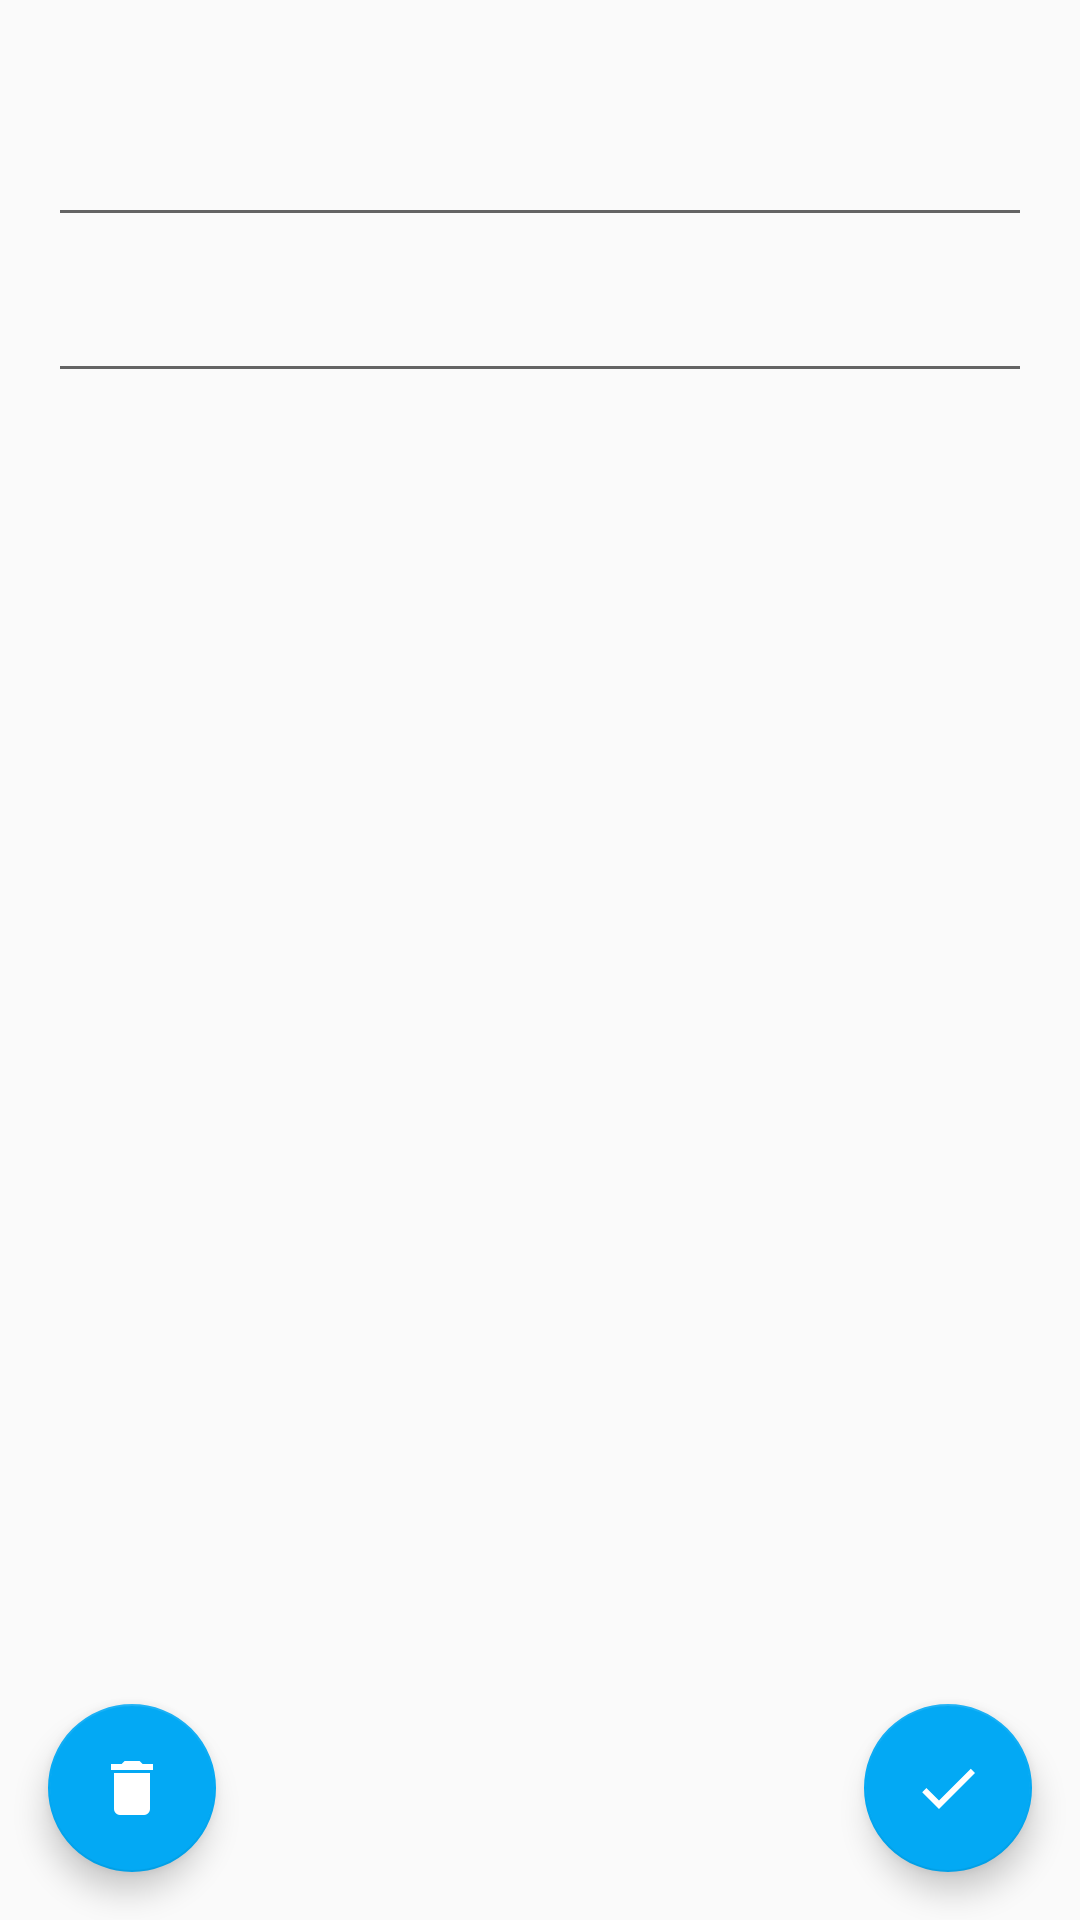

Reconstruct the res/layout file that produces this screen, plus the resources it refers to.
<!-- AndroidManifest.xml: application theme AppTheme -->
<!-- res/layout/activity_detail.xml -->
<?xml version="1.0" encoding="utf-8"?>
<android.support.design.widget.CoordinatorLayout xmlns:android="http://schemas.android.com/apk/res/android"
    xmlns:app="http://schemas.android.com/apk/res-auto"
    xmlns:tools="http://schemas.android.com/tools"
    android:id="@+id/activity_edit"
    android:layout_width="match_parent"
    android:layout_height="match_parent"
    tools:context="com.example.joshuansu.myapplication.adapter.DetailActivity">

    <RelativeLayout
        android:id="@+id/content"
        android:layout_width="match_parent"
        android:layout_height="match_parent"
        android:padding="@dimen/activity_vertical_margin">

        <TextView
            android:id="@+id/detail_date"
            android:layout_width="match_parent"
            android:layout_height="wrap_content"
            android:layout_alignParentTop="true"
            android:textAppearance="@style/Base.TextAppearance.AppCompat.Small"
            tools:text="@string/detail_date" />

        <EditText
            android:id="@+id/title_field"
            android:layout_width="match_parent"
            android:layout_height="wrap_content"
            android:layout_alignParentStart="true"
            android:layout_below="@+id/detail_date"
            android:ellipsize="end"
            android:lines="1"
            android:textAppearance="@style/Base.TextAppearance.AppCompat.Title"
            tools:text="todo title will be here and if it is long AF it will be hidden"
            android:autofillHints="Titulo" />

        <EditText
            android:id="@+id/content_field"
            android:layout_width="match_parent"
            android:layout_height="wrap_content"
            android:layout_alignParentStart="true"
            android:layout_below="@+id/title_field"
            android:layout_marginTop="16dp"
            android:maxHeight="300dp"
            android:textAppearance="@style/Base.TextAppearance.AppCompat.Body1"
            tools:text="notes of the todo, this is a sample text.\ncan contain end of lines\nsomething here" />

    </RelativeLayout>

    <android.support.design.widget.FloatingActionButton
        android:id="@+id/delete_fab"
        android:layout_width="wrap_content"
        android:layout_height="wrap_content"
        android:layout_alignParentStart="true"
        android:layout_alignParentTop="true"
        android:layout_margin="16dp"
        android:src="@drawable/ic_trash_white"
        app:layout_anchor="@id/content"
        app:layout_anchorGravity="bottom|left"
        android:layout_marginBottom="24dp"/>

    <android.support.design.widget.FloatingActionButton
        android:id="@+id/save_fab"
        android:layout_width="wrap_content"
        android:layout_height="wrap_content"
        android:layout_alignParentStart="true"
        android:layout_alignParentTop="true"
        android:layout_margin="16dp"
        android:src="@drawable/ic_done_white"
        app:layout_anchor="@id/content"
        app:layout_anchorGravity="bottom|right|end" />

    <android.support.design.widget.FloatingActionButton
        android:id="@+id/edit_fab"
        android:layout_width="wrap_content"
        android:layout_height="wrap_content"
        android:layout_alignParentStart="true"
        android:layout_alignParentTop="true"
        android:layout_margin="16dp"
        android:src="@drawable/ic_edit_white"
        android:visibility="invisible"
        app:layout_anchor="@id/content"
        app:layout_anchorGravity="bottom|right|end" />

</android.support.design.widget.CoordinatorLayout>
<!-- resources referenced by this layout -->
<resources>
  <dimen name="activity_vertical_margin">16sp</dimen>
  <!-- drawable ic_done_white (drawable) -->
  <vector xmlns:android="http://schemas.android.com/apk/res/android"
      android:width="24dp"
      android:height="24dp"
      android:viewportHeight="24.0"
      android:viewportWidth="24.0">
      <path
          android:fillColor="@android:color/white"
          android:pathData="M9,16.2L4.8,12l-1.4,1.4L9,19 21,7l-1.4,-1.4L9,16.2z" />
  </vector>
  <!-- drawable ic_edit_white (drawable) -->
  <vector xmlns:android="http://schemas.android.com/apk/res/android"
      android:width="24dp"
      android:height="24dp"
      android:viewportHeight="24.0"
      android:viewportWidth="24.0">
      <path
          android:fillColor="@android:color/white"
          android:pathData="M3,17.25V21h3.75L17.81,9.94l-3.75,-3.75L3,17.25zM20.71,7.04c0.39,-0.39 0.39,-1.02 0,-1.41l-2.34,-2.34c-0.39,-0.39 -1.02,-0.39 -1.41,0l-1.83,1.83 3.75,3.75 1.83,-1.83z" />
  </vector>
  <!-- drawable ic_trash_white (drawable) -->
  <vector xmlns:android="http://schemas.android.com/apk/res/android"
      android:width="24dp"
      android:height="24dp"
      android:viewportHeight="24.0"
      android:viewportWidth="24.0">
      <path
          android:fillColor="@android:color/white"
          android:pathData="M19,4H15.5L14.5,3H9.5L8.5,4H5V6H19M6,19A2,2 0 0,0 8,21H16A2,2 0 0,0 18,19V7H6V19Z" />
  </vector>
  <style name="AppTheme" parent="Theme.AppCompat.DayNight.NoActionBar">
          
          <item name="colorPrimary">@color/colorPrimary</item>
          <item name="colorPrimaryDark">@color/colorPrimaryDark</item>
          <item name="colorAccent">@color/colorAccent</item>
      </style>
  <color name="colorPrimary">#9C27B0</color>
  <color name="colorPrimaryDark">#7B1FA2</color>
  <color name="colorAccent">#03A9F4</color>
</resources>
